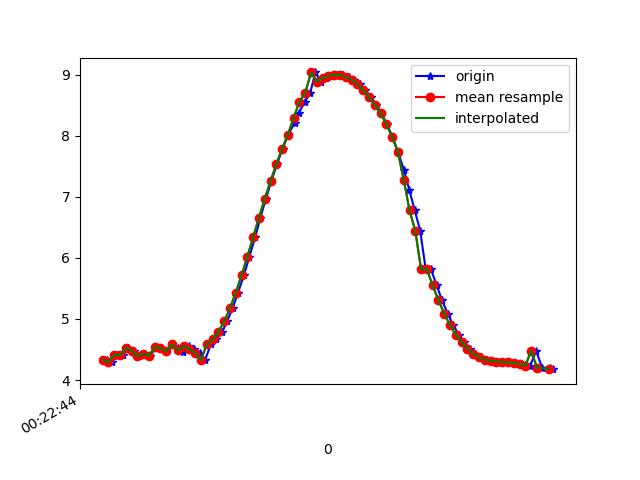

The file beside this chart, header and first rows:
1617668564254, 364200890450581, 4.327115, -1.0170436, 8.73394
1617668564271, 364200909681351, 4.294, -1.029, 8.749
1617668564291, 364200928912121, 4.416, -1.038, 8.687
1617668564310, 364200948142891, 4.404, -1.044, 8.692
1617668564329, 364200967373661, 4.528, -1.195, 8.609
1617668564350, 364200986604431, 4.482, -1.181, 8.635
1617668564366, 364201005835201, 4.388, -1.23, 8.676
1617668564385, 364201025065971, 4.433, -1.191, 8.659
1617668564405, 364201044296741, 4.397, -1.201, 8.676
1617668564424, 364201063527511, 4.539, -1.379, 8.575
1617668564443, 364201082758281, 4.522, -1.387, 8.583
1617668564460, 364201101989051, 4.473, -1.422, 8.603
1617668564480, 364201121219821, 4.587, -1.453, 8.537
1617668564500, 364201140450591, 4.517, -1.417, 8.581
1617668564518, 364201159681361, 4.457, -1.453, 8.606
1617668564537, 364201178912131, 4.554, -1.47, 8.552
1617668564556, 364201198142901, 4.503, -1.446, 8.583
1617668564575, 364201217373671, 4.449, -1.482, 8.605
1617668564594, 364201236604441, 4.327, -1.032, 8.732
1617668564614, 364201255835211, 4.586, -1.426, 8.543
1617668564632, 364201275065981, 4.665, -1.354, 8.511
1617668564653, 364201294296751, 4.788, -1.279, 8.455
1617668564670, 364201313527521, 4.959, -1.205, 8.366
1617668564689, 364201332758291, 5.174, -1.114, 8.248
1617668564708, 364201352117033, 5.432, -0.9858, 8.097
1617668564728, 364201371347803, 5.715, -0.834, 7.917
1617668564747, 364201390578573, 6.018, -0.6794, 7.705
1617668564767, 364201409809343, 6.338, -0.5186, 7.457
1617668564785, 364201429040113, 6.657, -0.3586, 7.183
1617668564804, 364201448270883, 6.967, -0.1741, 6.89
1617668564823, 364201467501653, 7.258, 0.01406, 6.585
1617668564842, 364201486732423, 7.531, 0.1865, 6.268
1617668564862, 364201505963193, 7.788, 0.3551, 5.938
1617668564881, 364201525193963, 8.018, 0.5481, 5.608
1617668564903, 364201544424733, 8.21, 0.7458, 5.299
1617668564918, 364201563655503, 8.379, 0.9375, 4.996
1617668564939, 364201582886273, 8.556, 1.138, 4.642
1617668564957, 364201602117043, 8.701, 1.32, 4.312
1617668564975, 364201621347813, 9.036, 1.343, 3.548
1617668564994, 364201640578583, 8.887, 1.631, 3.794
1617668565013, 364201659809353, 8.947, 1.748, 3.596
1617668565033, 364201679040123, 8.983, 1.835, 3.461
1617668565051, 364201698270893, 8.997, 1.897, 3.392
1617668565072, 364201717501663, 8.989, 1.934, 3.39
1617668565090, 364201736732433, 8.963, 1.955, 3.448
1617668565109, 364201755963203, 8.917, 1.949, 3.568
1617668565128, 364201775193973, 8.845, 1.918, 3.758
1617668565147, 364201794424743, 8.749, 1.878, 3.997
1617668565166, 364201813655513, 8.633, 1.814, 4.27
1617668565185, 364201832886283, 8.506, 1.697, 4.561
1617668565203, 364201852117053, 8.365, 1.504, 4.879
1617668565222, 364201871347823, 8.192, 1.26, 5.229
1617668565241, 364201890578593, 7.98, 1.002, 5.599
1617668565261, 364201909809363, 7.732, 0.7597, 5.973
1617668565280, 364201929040133, 7.444, 0.5632, 6.348
1617668565299, 364201948270903, 7.119, 0.3927, 6.723
1617668565318, 364201967501673, 6.777, 0.2392, 7.075
1617668565337, 364201986732443, 6.441, 0.08902, 7.385
1617668565356, 364202005963213, 5.81, -0.6814, 7.862
1617668565374, 364202025193983, 5.814, -0.2686, 7.885
1617668565394, 364202044424753, 5.549, -0.4714, 8.064
... 21 more rows
